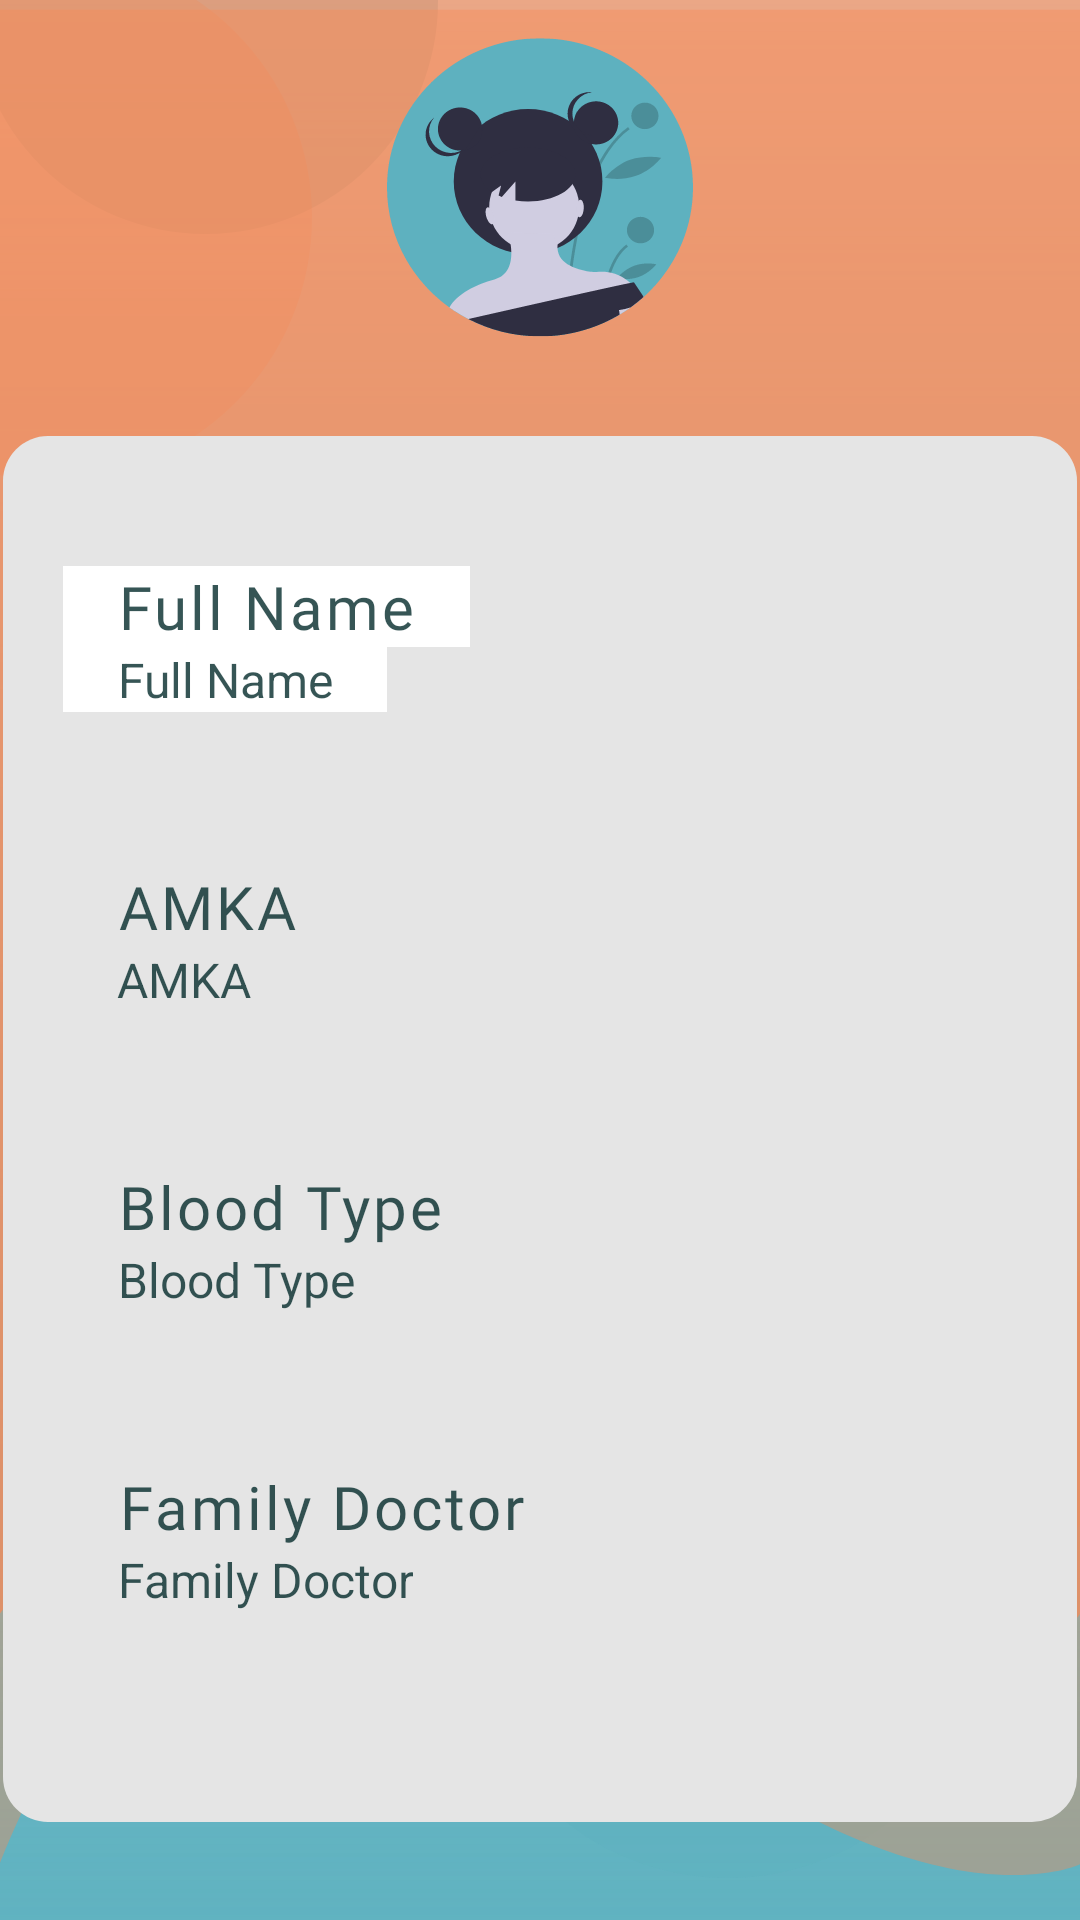

Produce the Android XML layout that renders to this screen, including the resource entries it uses.
<!-- AndroidManifest.xml: application theme splash_screen -->
<!-- res/layout/profile_fragment.xml -->
<?xml version="1.0" encoding="utf-8"?>
<androidx.constraintlayout.widget.ConstraintLayout xmlns:android="http://schemas.android.com/apk/res/android"
    xmlns:app="http://schemas.android.com/apk/res-auto"
    xmlns:tools="http://schemas.android.com/tools"
    android:layout_width="match_parent"
    android:layout_height="match_parent"
    android:background="@drawable/ic_background_group"
    tools:context=".fragments.HomeFragment">

    <View
        android:id="@+id/view"
        android:layout_width="match_parent"
        android:layout_height="625dp"
        android:background="@drawable/ic_rectangles_profile"
        app:layout_constraintEnd_toEndOf="parent"
        app:layout_constraintHorizontal_bias="0.5"
        app:layout_constraintStart_toStartOf="parent"
        app:layout_constraintTop_toTopOf="parent" />

    <ImageView
        android:id="@+id/imageViewAvatar"
        android:layout_width="wrap_content"
        android:layout_height="wrap_content"
        android:src="@drawable/ic_female_avatar"
        app:layout_constraintBottom_toTopOf="@+id/scrollViewProfile"
        app:layout_constraintEnd_toEndOf="parent"
        app:layout_constraintHorizontal_bias="0.5"
        app:layout_constraintStart_toStartOf="parent"
        app:layout_constraintTop_toTopOf="parent" />

    <ScrollView
        android:id="@+id/scrollViewProfile"
        android:layout_width="358dp"
        android:layout_height="462dp"
        android:layout_marginVertical="20dp"
        android:background="@drawable/light_gray_border"
        app:layout_constraintBottom_toBottomOf="parent"
        app:layout_constraintEnd_toEndOf="parent"
        app:layout_constraintHorizontal_bias="0.5"
        app:layout_constraintStart_toStartOf="parent"
        app:layout_constraintTop_toBottomOf="@+id/imageViewAvatar">

        <LinearLayout
            android:layout_width="wrap_content"
            android:layout_height="wrap_content"
            android:layout_marginVertical="10dp"
            android:orientation="vertical">

            <LinearLayout
                android:id="@+id/fullNameLayout"
                style="@style/profile_full_name"
                android:layout_width="310dp"
                android:layout_height="80dp"
                android:layout_marginHorizontal="20dp"
                android:layout_marginVertical="10dp"
                android:background="@drawable/white_border"
                android:orientation="vertical"
                android:gravity="bottom">


                <TextView
                    android:id="@+id/fullName"
                    style="@style/profile_full_name"
                    android:layout_width="wrap_content"
                    android:layout_height="wrap_content"
                    android:background="@color/white"
                    android:paddingHorizontal="18dp"
                    android:text="@string/profile_full_name"
                    android:textAlignment="center"
                    android:textAllCaps="false"
                    android:textColor="@color/rich_black_80"
                    android:textSize="20dp" />

                <TextView
                    android:id="@+id/fullNameDescription"
                    android:layout_width="wrap_content"
                    android:layout_height="wrap_content"
                    android:background="@color/white"
                    android:paddingHorizontal="18dp"
                    android:layout_marginBottom="8dp"
                    android:text="@string/profile_full_name"
                    android:textAlignment="center"
                    android:textAllCaps="false"
                    android:textColor="@color/rich_black_80"
                    android:textSize="16dp" />

            </LinearLayout>

            <LinearLayout
                android:id="@+id/amkaLayout"
                style="@style/profile_full_name"
                android:layout_width="310dp"
                android:layout_height="80dp"
                android:layout_marginHorizontal="20dp"
                android:layout_marginVertical="10dp"
                android:background="@drawable/white_border"
                android:orientation="vertical"
                android:gravity="bottom">


                <TextView
                    android:id="@+id/amka"
                    style="@style/profile_full_name"
                    android:layout_width="wrap_content"
                    android:layout_height="wrap_content"
                    android:background="@drawable/white_border"
                    android:paddingHorizontal="18dp"
                    android:text="@string/profile_AMKA"
                    android:textAlignment="center"
                    android:textAllCaps="false"
                    android:textColor="@color/rich_black_80"
                    android:textSize="20dp" />

                <TextView
                    android:id="@+id/amkaDescription"
                    android:layout_width="wrap_content"
                    android:layout_height="wrap_content"
                    android:background="@drawable/white_border"
                    android:paddingHorizontal="18dp"
                    android:layout_marginBottom="8dp"
                    android:text="@string/profile_AMKA"
                    android:textAlignment="center"
                    android:textAllCaps="false"
                    android:textColor="@color/rich_black_80"
                    android:textSize="16dp" />

            </LinearLayout>

            <LinearLayout
                android:id="@+id/bloodTypeLayout"
                style="@style/profile_full_name"
                android:layout_width="310dp"
                android:layout_height="80dp"
                android:layout_marginHorizontal="20dp"
                android:layout_marginVertical="10dp"
                android:background="@drawable/white_border"
                android:orientation="vertical"
                android:gravity="bottom">


                <TextView
                    android:id="@+id/bloodType"
                    style="@style/profile_full_name"
                    android:layout_width="wrap_content"
                    android:layout_height="wrap_content"
                    android:background="@drawable/white_border"
                    android:paddingHorizontal="18dp"
                    android:text="@string/profile_blood_type"
                    android:textAlignment="center"
                    android:textAllCaps="false"
                    android:textColor="@color/rich_black_80"
                    android:textSize="20dp" />

                <TextView
                    android:id="@+id/bloodTypeDescription"
                    android:layout_width="wrap_content"
                    android:layout_height="wrap_content"
                    android:background="@drawable/white_border"
                    android:paddingHorizontal="18dp"
                    android:layout_marginBottom="8dp"
                    android:text="@string/profile_blood_type"
                    android:textAlignment="center"
                    android:textAllCaps="false"
                    android:textColor="@color/rich_black_80"
                    android:textSize="16dp" />

            </LinearLayout>

            <LinearLayout
                android:id="@+id/familyDoctorLayout"
                style="@style/profile_full_name"
                android:layout_width="310dp"
                android:layout_height="80dp"
                android:layout_marginHorizontal="20dp"
                android:layout_marginVertical="10dp"
                android:background="@drawable/white_border"
                android:orientation="vertical"
                android:gravity="bottom">


                <TextView
                    android:id="@+id/familyDoctor"
                    style="@style/profile_full_name"
                    android:layout_width="wrap_content"
                    android:layout_height="wrap_content"
                    android:background="@drawable/white_border"
                    android:paddingHorizontal="18dp"
                    android:text="@string/profile_family_doctor"
                    android:textAlignment="center"
                    android:textAllCaps="false"
                    android:textColor="@color/rich_black_80"
                    android:textSize="20dp" />

                <TextView
                    android:id="@+id/familyDoctorDescription"
                    android:layout_width="wrap_content"
                    android:layout_height="wrap_content"
                    android:background="@drawable/white_border"
                    android:paddingHorizontal="18dp"
                    android:layout_marginBottom="8dp"
                    android:text="@string/profile_family_doctor"
                    android:textAlignment="center"
                    android:textAllCaps="false"
                    android:textColor="@color/rich_black_80"
                    android:textSize="16dp" />

            </LinearLayout>


        </LinearLayout>

    </ScrollView>


</androidx.constraintlayout.widget.ConstraintLayout>
<!-- resources referenced by this layout -->
<resources>
  <color name="rich_black_80">#CC042A2B</color>
  <color name="white">#FFFFFF</color>
  <!-- drawable ic_rectangles_profile (drawable) -->
  <vector xmlns:android="http://schemas.android.com/apk/res/android"
      android:width="360dp"
      android:height="570dp"
      android:viewportWidth="360"
      android:viewportHeight="570">
    <path
        android:pathData="M0,-2H360V490.633C360,490.633 295.5,576.959 180,490.633C64.5,404.307 0,490.633 0,490.633V-2Z"
        android:fillColor="#F88956"
        android:fillAlpha="0.7"/>
    <path
        android:pathData="M0,3H360V566.705C360,566.705 299.5,593.432 184,494.652C68.5,395.871 0,566.705 0,566.705V3Z"
        android:fillColor="#F88956"
        android:fillAlpha="0.4"/>
  </vector>
  <!-- drawable light_gray_border (drawable) -->
  <?xml version="1.0" encoding="utf-8"?>
  <shape xmlns:android="http://schemas.android.com/apk/res/android"
      android:shape="rectangle"
      android:padding="10dp">
  
      <solid android:color="@color/light_gray" />
      <corners
          android:bottomRightRadius="15dp"
          android:bottomLeftRadius="15dp"
          android:topLeftRadius="15dp"
          android:topRightRadius="15dp" />
  </shape>
  <string name="profile_AMKA" lang="en" translatable="false">AMKA</string>
  <string name="profile_blood_type" lang="en">Blood Type</string>
  <string name="profile_family_doctor" lang="en">Family Doctor</string>
  <string name="profile_full_name" lang="en">Full Name</string>
  <style name="profile_full_name">
          <item name="android:fontFamily">@font/poppins</item>
          <item name="android:textSize">20sp</item>
          <item name="android:textColor">@color/white</item>
          <item name="android:background">@color/mandarin</item>
          <item name="android:letterSpacing">0.05</item>
      </style>
  <style name="splash_screen" parent="Theme.AppCompat.NoActionBar">
          <item name="android:forceDarkAllowed" tools:targetApi="q">false</item>
          <item name="android:windowBackground">@drawable/splash_image</item>
          <item name="colorPrimary">@color/mandarin</item>
          <item name="colorPrimaryVariant">@color/vermilion</item>
          <item name="colorPrimaryDark">@color/mandarin</item>
          <item name="colorOnPrimary">@color/white</item>
          <item name="colorAccent">@color/maximum_blue</item>
      </style>
  <color name="light_gray">#E5E5E5</color>
  <color name="mandarin">#EF7B45</color>
  <!-- drawable splash_image (drawable) -->
  <?xml version="1.0" encoding="utf-8"?>
  <layer-list xmlns:android="http://schemas.android.com/apk/res/android">
      <item android:drawable="@drawable/ic_background" />
      <item android:drawable="@drawable/ic_app_logo" android:gravity="center" />
  </layer-list>
  <color name="vermilion">#D84727</color>
  <color name="maximum_blue">#5EB1BF</color>
  <!-- drawable ic_background (drawable) -->
  <vector xmlns:android="http://schemas.android.com/apk/res/android"
      xmlns:aapt="http://schemas.android.com/aapt"
      android:width="360dp"
      android:height="640dp"
      android:viewportWidth="360"
      android:viewportHeight="640">
    <path
        android:pathData="M0,0h360v640h-360z"
        android:fillColor="#CDEDF6"/>
    <path
        android:pathData="M0,0h360v640h-360z">
      <aapt:attr name="android:fillColor">
        <gradient 
            android:startY="0"
            android:startX="180"
            android:endY="640"
            android:endX="180"
            android:type="linear">
          <item android:offset="0" android:color="#00C4C4C4"/>
          <item android:offset="1" android:color="#D85EB1BF"/>
        </gradient>
      </aapt:attr>
    </path>
  </vector>
</resources>
